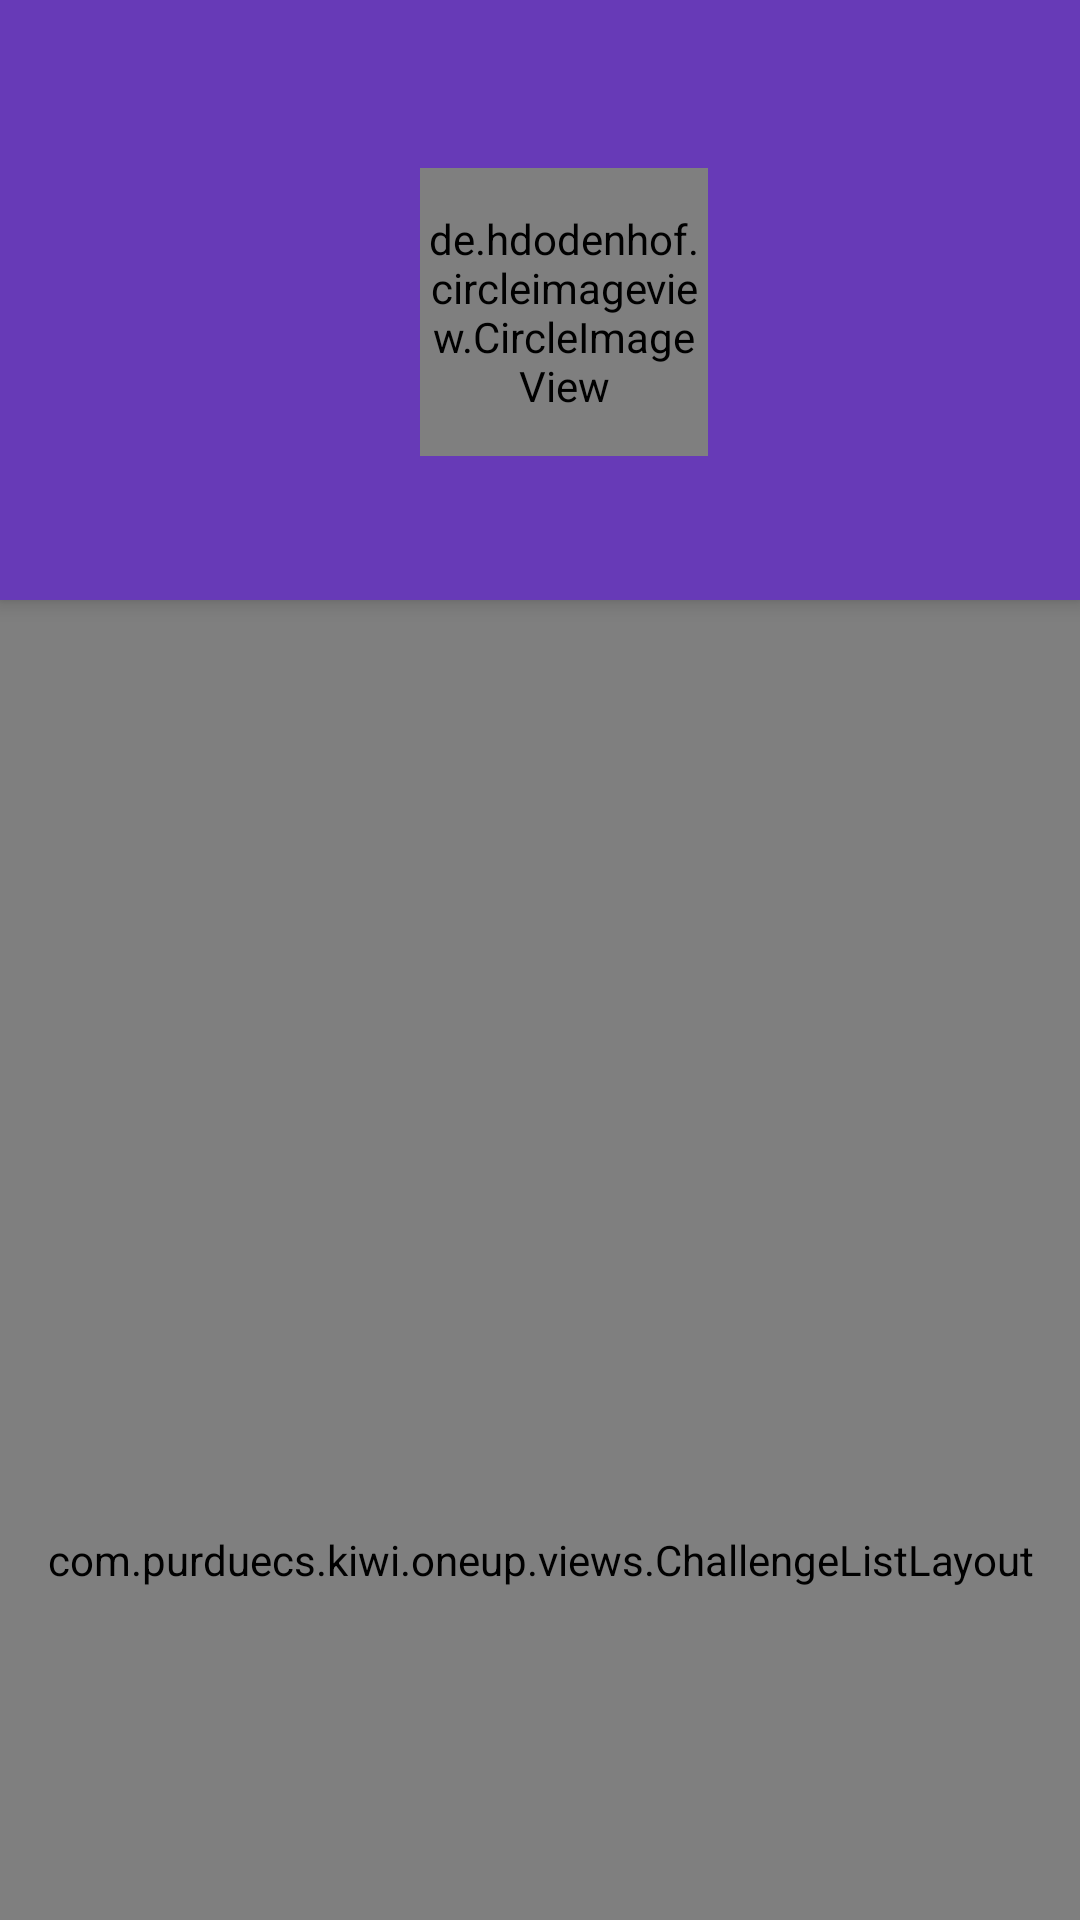

Here is an Android app screen rendered from its layout file. Give the layout XML and the strings, colors and styles it references.
<!-- AndroidManifest.xml: application theme AppTheme -->
<!-- res/layout/app_bar_profile.xml -->
<?xml version="1.0" encoding="utf-8"?>
<android.support.design.widget.CoordinatorLayout xmlns:android="http://schemas.android.com/apk/res/android"
    xmlns:app="http://schemas.android.com/apk/res-auto"
    xmlns:tools="http://schemas.android.com/tools"
    android:layout_width="match_parent"
    android:layout_height="match_parent"
    android:fitsSystemWindows="true"
    tools:context="com.purduecs.kiwi.oneup.ProfileActivity">

    <com.purduecs.kiwi.oneup.views.ChallengeListLayout
        xmlns:android="http://schemas.android.com/apk/res/android"
        xmlns:app="http://schemas.android.com/apk/res-auto"
        xmlns:tools="http://schemas.android.com/tools"
        xmlns:oneup="http://schemas.android.com/apk/res/com.purduecs.kiwi.oneup"
        android:id="@+id/profile_layout"
        android:layout_width="match_parent"
        android:layout_height="match_parent"
        app:layout_behavior="@string/appbar_scrolling_view_behavior"
        tools:context="com.purduecs.kiwi.oneup.NewsfeedActivity"
        android:background="@color/newsfeedBackground"
        android:focusable="false"
        oneup:type="popular">

    </com.purduecs.kiwi.oneup.views.ChallengeListLayout>

    <android.support.design.widget.AppBarLayout
        android:id="@+id/toolbar_container_profile"
        android:layout_width="match_parent"
        android:layout_height="wrap_content"
        android:theme="@style/AppTheme.AppBarOverlay">

        <android.support.v7.widget.Toolbar
            android:id="@+id/toolbar_profile"
            android:layout_width="match_parent"
            android:layout_height="wrap_content"
            android:background="?attr/colorPrimary"
            app:layout_scrollFlags="scroll|enterAlways"/>

        <de.hdodenhof.circleimageview.CircleImageView
            xmlns:app="http://schemas.android.com/apk/res-auto"
            android:id="@+id/profile_image"
            android:layout_width="96dp"
            android:layout_height="96dp"
            android:src="@drawable/harold"
            android:layout_marginStart="140dp"
            app:civ_border_width="2dp"
            app:civ_border_color="#FF000000"
            app:layout_scrollFlags="scroll|enterAlways"/>

        <android.support.design.widget.TabLayout
            android:id="@+id/tab_layout_profile"
            android:layout_width="match_parent"
            android:layout_height="wrap_content"
            app:tabMode="fixed"
            app:tabGravity="fill"
            app:layout_scrollFlags="scroll|enterAlways"/>

    </android.support.design.widget.AppBarLayout>

</android.support.design.widget.CoordinatorLayout>
<!-- resources referenced by this layout -->
<resources>
  <color name="newsfeedBackground">#F5F5F5</color>
  <style name="AppTheme.AppBarOverlay" parent="ThemeOverlay.AppCompat.Dark.ActionBar" />
  <style name="AppTheme" parent="Theme.AppCompat.Light.DarkActionBar">
          
          <item name="colorPrimary">@color/colorPrimary</item>
          <item name="colorPrimaryDark">@color/colorPrimaryDark</item>
          <item name="colorAccent">@color/colorAccent</item>
      </style>
  <color name="colorPrimary">#673AB7</color>
  <color name="colorPrimaryDark">#512DA8</color>
  <color name="colorAccent">#E5D9F2</color>
</resources>
